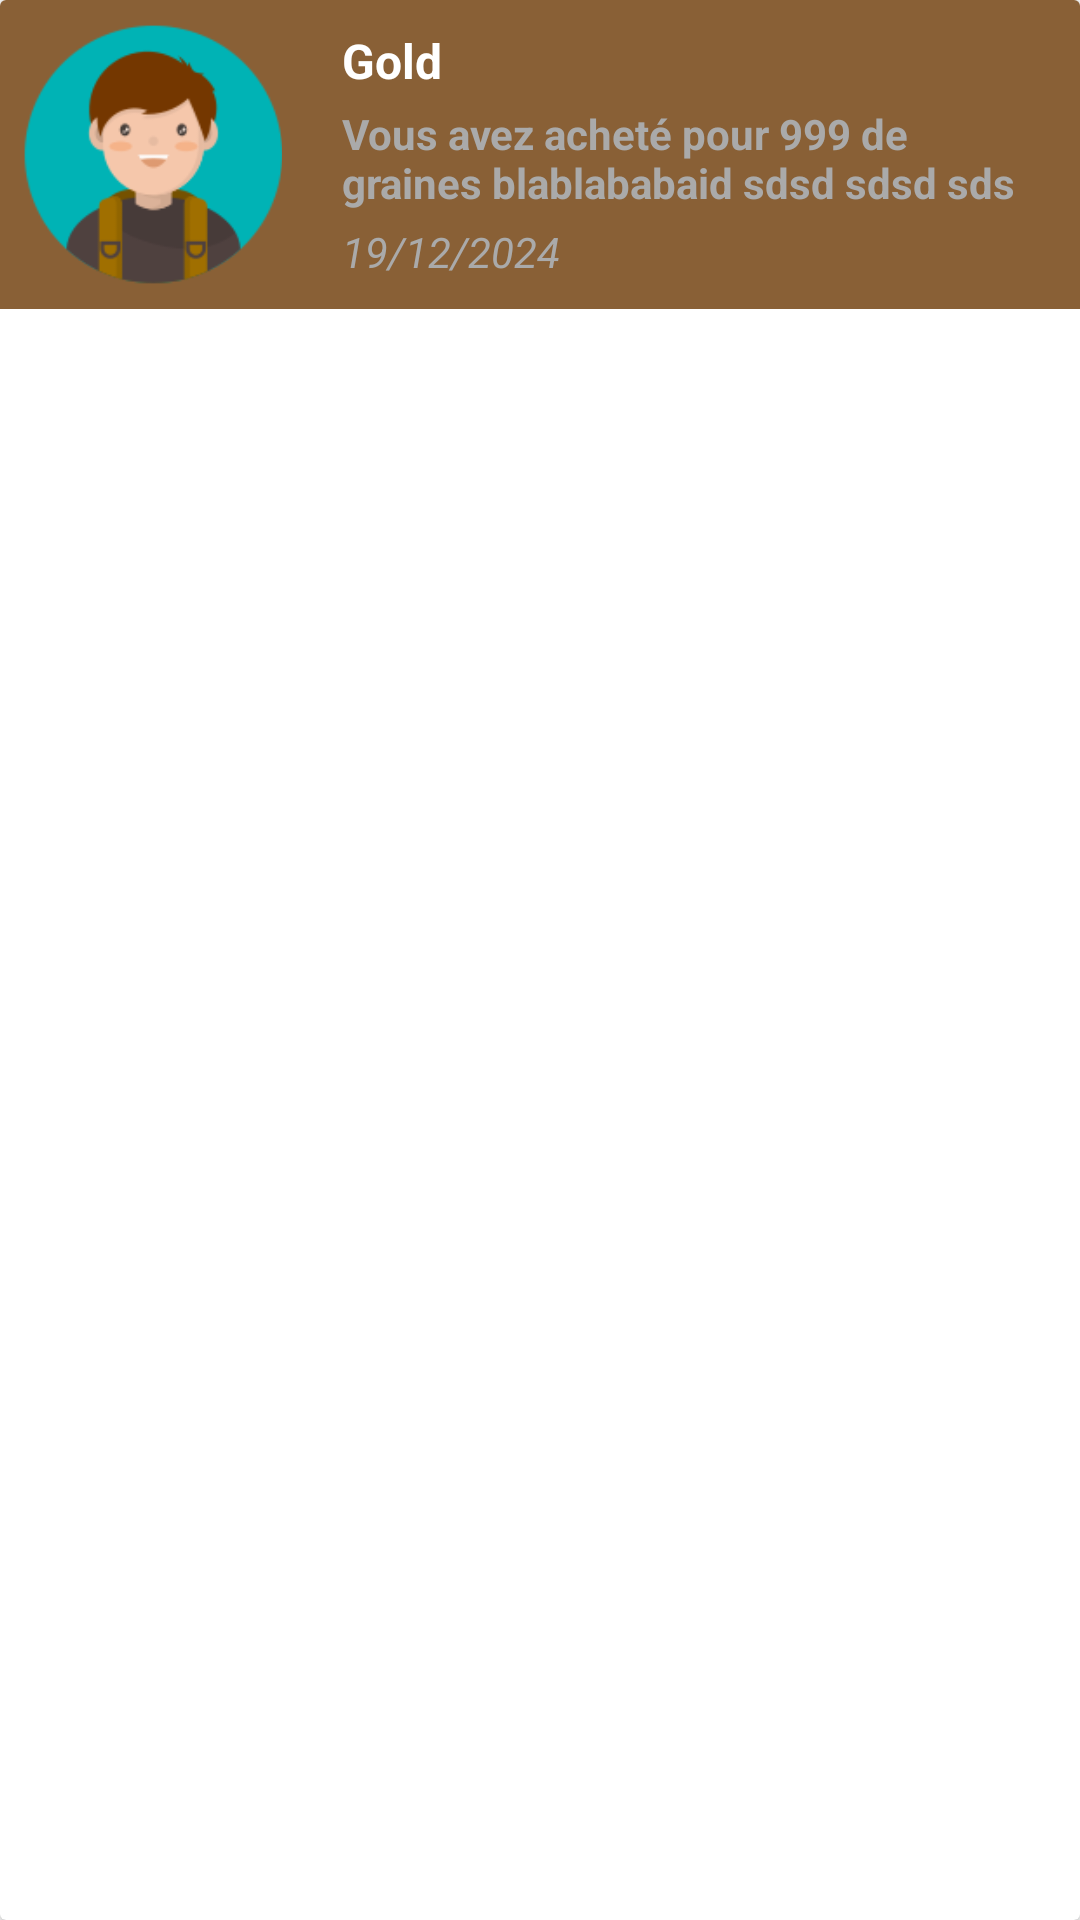

Write the Android layout XML for this screen, with the resource values it uses.
<!-- AndroidManifest.xml: application theme Theme.MainFieldManager -->
<!-- res/layout/tropheecard.xml -->
<?xml version="1.0" encoding="utf-8"?>
<androidx.cardview.widget.CardView xmlns:android="http://schemas.android.com/apk/res/android"
    android:layout_width="match_parent"
    android:background="#4d8076"
    android:layout_marginLeft="5dp"
    android:layout_marginTop="5dp"
    android:layout_marginRight="5dp"
    android:layout_marginBottom="5dp"
    android:layout_height="wrap_content">

    <LinearLayout
        android:layout_width="match_parent"
        android:layout_height="wrap_content"

        android:background="#896036"
        android:gravity="center_vertical"
        android:orientation="horizontal"
        android:padding="8dp">


        <ImageView
            android:id="@+id/imgTrophee"
            android:layout_width="86dp"
            android:layout_height="87dp"
            android:layout_gravity="center_vertical"
            android:layout_marginEnd="20dp"
            android:background="?android:attr/selectableItemBackgroundBorderless"
            android:contentDescription="User Image"
            android:scaleType="centerCrop"
            android:src="@drawable/user1" />


        <LinearLayout
            android:layout_width="174dp"
            android:layout_height="wrap_content"
            android:layout_weight="1"
            android:gravity="center_vertical"
            android:orientation="vertical"
            android:paddingEnd="8dp">

            <TextView
                android:id="@+id/cardTropheeName"
                android:layout_width="wrap_content"
                android:layout_height="wrap_content"
                android:gravity="center_vertical"
                android:text="Gold"
                android:textColor="@android:color/white"
                android:textSize="16sp"
                android:textStyle="bold" />

            <TextView
                android:id="@+id/cardTropheeDescription"
                android:layout_width="wrap_content"
                android:layout_height="wrap_content"
                android:layout_marginTop="4dp"
                android:gravity="center_vertical"
                android:text="Vous avez acheté pour 999 de graines blablababaid sdsd sdsd sds"
                android:textColor="@android:color/darker_gray"
                android:textSize="14sp"
                android:textStyle="bold" />

            <TextView
                android:id="@+id/cardTropheeDate"
                android:layout_width="wrap_content"
                android:layout_height="wrap_content"
                android:layout_marginTop="4dp"
                android:gravity="center_vertical"
                android:text="19/12/2024"
                android:textColor="@android:color/darker_gray"
                android:textSize="14sp"
                android:textStyle="italic" />
        </LinearLayout>

    </LinearLayout>








</androidx.cardview.widget.CardView>
<!-- resources referenced by this layout -->
<resources>
  <!-- drawable user1: png bitmap (drawable, 9779 bytes) -->
  <style name="Theme.MainFieldManager" parent="Theme.MaterialComponents.DayNight.DarkActionBar">
          
          <item name="colorPrimary">@color/couleurPerso</item>
          <item name="colorPrimaryVariant">@color/purple_700</item>
          <item name="colorOnPrimary">@color/white</item>
          
          <item name="colorSecondary">@color/teal_200</item>
          <item name="colorSecondaryVariant">@color/teal_700</item>
          <item name="colorOnSecondary">@color/black</item>
          
          <item name="android:statusBarColor">?attr/colorPrimaryVariant</item>
          
      </style>
  <color name="couleurPerso">#23564A</color>
  <color name="purple_700">#FF3700B3</color>
  <color name="white">#FFFFFFFF</color>
  <color name="teal_200">#FF03DAC5</color>
  <color name="teal_700">#FF018786</color>
  <color name="black">#FF000000</color>
</resources>
